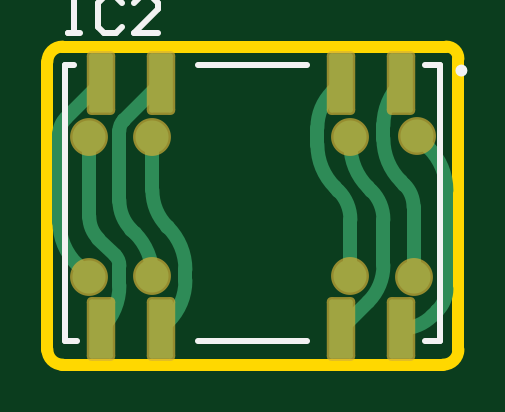
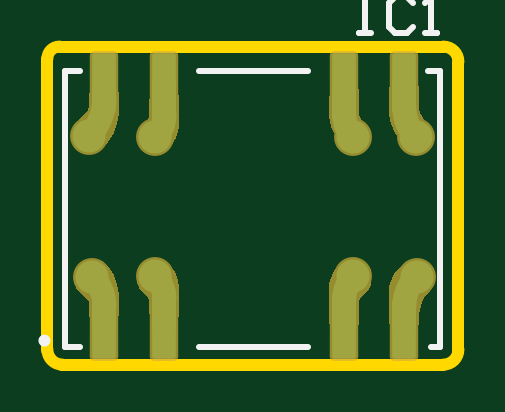
Circuit board: 9 layer files. Board 17.4 x 13.5 mm.
- bottom_copper: PCB1.GBL (1777 bytes)
- bottom_silk: PCB1.GBO (878 bytes)
- paste: PCB1.GBP (828 bytes)
- bottom_mask: PCB1.GBS (7046 bytes)
- outline: PCB1.GM1 (600 bytes)
- top_copper: PCB1.GTL (3611 bytes)
- top_silk: PCB1.GTO (909 bytes)
- paste: PCB1.GTP (832 bytes)
- top_mask: PCB1.GTS (1034 bytes)

=== bottom_copper: PCB1.GBL ===
G04*
G04 #@! TF.GenerationSoftware,Altium Limited,Altium Designer,23.2.1 (34)*
G04*
G04 Layer_Physical_Order=2*
G04 Layer_Color=16711680*
%FSLAX25Y25*%
%MOIN*%
G70*
G04*
G04 #@! TF.SameCoordinates,84C1A72A-652B-4581-ABC9-A9B4A486AA7A*
G04*
G04*
G04 #@! TF.FilePolarity,Positive*
G04*
G01*
G75*
G04:AMPARAMS|DCode=11|XSize=39.37mil|YSize=98.43mil|CornerRadius=3.94mil|HoleSize=0mil|Usage=FLASHONLY|Rotation=180.000|XOffset=0mil|YOffset=0mil|HoleType=Round|Shape=RoundedRectangle|*
%AMROUNDEDRECTD11*
21,1,0.03937,0.09055,0,0,180.0*
21,1,0.03150,0.09843,0,0,180.0*
1,1,0.00787,-0.01575,0.04528*
1,1,0.00787,0.01575,0.04528*
1,1,0.00787,0.01575,-0.04528*
1,1,0.00787,-0.01575,-0.04528*
%
%ADD11ROUNDEDRECTD11*%
%ADD15C,0.05512*%
%ADD16C,0.03937*%
D11*
X162500Y113016D02*
D03*
X152500D02*
D03*
X122500D02*
D03*
X112500D02*
D03*
Y154000D02*
D03*
X122500D02*
D03*
X152500D02*
D03*
X162500D02*
D03*
D15*
X121000Y121685D02*
D03*
X154000D02*
D03*
X164517Y121661D02*
D03*
X165143Y145033D02*
D03*
X154000Y144894D02*
D03*
X121000D02*
D03*
X110484Y144917D02*
D03*
X110483Y121661D02*
D03*
D16*
X152500Y148515D02*
G03*
X154000Y144894I5121J0D01*
G01*
X162500Y151415D02*
G03*
X165143Y145033I9024J0D01*
G01*
X164517Y121661D02*
G03*
X162500Y116791I4870J-4870D01*
G01*
X154000Y121685D02*
G03*
X152500Y118064I3621J-3621D01*
G01*
X122500D02*
G03*
X121000Y121685I-5121J0D01*
G01*
X112500Y116791D02*
G03*
X110483Y121661I-6887J0D01*
G01*
X121000Y144894D02*
G03*
X122500Y148515I-3621J3621D01*
G01*
X110484Y144917D02*
G03*
X112500Y149785I-4868J4868D01*
G01*
X152500Y148515D02*
Y154000D01*
X162500Y151415D02*
Y154000D01*
Y113016D02*
Y116791D01*
X152500Y113016D02*
Y118064D01*
X122500Y113016D02*
Y118064D01*
X112500Y113016D02*
Y116791D01*
X122500Y148515D02*
Y154000D01*
X112500Y149785D02*
Y154000D01*
M02*

=== bottom_silk: PCB1.GBO ===
G04*
G04 #@! TF.GenerationSoftware,Altium Limited,Altium Designer,23.2.1 (34)*
G04*
G04 Layer_Color=32896*
%FSLAX25Y25*%
%MOIN*%
G70*
G04*
G04 #@! TF.SameCoordinates,84C1A72A-652B-4581-ABC9-A9B4A486AA7A*
G04*
G04*
G04 #@! TF.FilePolarity,Positive*
G04*
G01*
G75*
%ADD10C,0.01000*%
D10*
X173000Y111000D02*
G03*
X173000Y111000I-500J0D01*
G01*
X128642Y110000D02*
X146752D01*
X128642Y156000D02*
X146752D01*
X166500Y110000D02*
X169000D01*
X166500Y156000D02*
X169000D01*
X106500Y110000D02*
X108000D01*
X106500Y156000D02*
X108500D01*
X106500Y110000D02*
Y156000D01*
X169000Y110000D02*
Y156000D01*
X120000Y168298D02*
X118001D01*
X119000D01*
Y162300D01*
X120000D01*
X118001D01*
X111003Y167298D02*
X112003Y168298D01*
X114002D01*
X115002Y167298D01*
Y163300D01*
X114002Y162300D01*
X112003D01*
X111003Y163300D01*
X109004Y162300D02*
X107004D01*
X108004D01*
Y168298D01*
X109004Y167298D01*
M02*

=== paste: PCB1.GBP (828 bytes, source withheld) ===
=== bottom_mask: PCB1.GBS (7046 bytes, source omitted) ===
=== outline: PCB1.GM1 ===
G04*
G04 #@! TF.GenerationSoftware,Altium Limited,Altium Designer,23.2.1 (34)*
G04*
G04 Layer_Color=16711935*
%FSLAX25Y25*%
%MOIN*%
G70*
G04*
G04 #@! TF.SameCoordinates,84C1A72A-652B-4581-ABC9-A9B4A486AA7A*
G04*
G04*
G04 #@! TF.FilePolarity,Positive*
G04*
G01*
G75*
%ADD17C,0.01968*%
D17*
X169500Y107000D02*
G03*
X172000Y109500I0J2500D01*
G01*
Y158000D02*
G03*
X170000Y160000I-2000J0D01*
G01*
X106000D02*
G03*
X103500Y157500I0J-2500D01*
G01*
Y109500D02*
G03*
X106000Y107000I2500J0D01*
G01*
X169500D01*
X172000Y109500D02*
Y158000D01*
X106000Y160000D02*
X170000D01*
X103500Y109500D02*
Y157500D01*
M02*

=== top_copper: PCB1.GTL ===
G04*
G04 #@! TF.GenerationSoftware,Altium Limited,Altium Designer,23.2.1 (34)*
G04*
G04 Layer_Physical_Order=1*
G04 Layer_Color=255*
%FSLAX25Y25*%
%MOIN*%
G70*
G04*
G04 #@! TF.SameCoordinates,84C1A72A-652B-4581-ABC9-A9B4A486AA7A*
G04*
G04*
G04 #@! TF.FilePolarity,Positive*
G04*
G01*
G75*
G04:AMPARAMS|DCode=11|XSize=39.37mil|YSize=98.43mil|CornerRadius=3.94mil|HoleSize=0mil|Usage=FLASHONLY|Rotation=180.000|XOffset=0mil|YOffset=0mil|HoleType=Round|Shape=RoundedRectangle|*
%AMROUNDEDRECTD11*
21,1,0.03937,0.09055,0,0,180.0*
21,1,0.03150,0.09843,0,0,180.0*
1,1,0.00787,-0.01575,0.04528*
1,1,0.00787,0.01575,0.04528*
1,1,0.00787,0.01575,-0.04528*
1,1,0.00787,-0.01575,-0.04528*
%
%ADD11ROUNDEDRECTD11*%
%ADD14C,0.02362*%
%ADD15C,0.05512*%
D11*
X162500Y153992D02*
D03*
X152500D02*
D03*
X122500D02*
D03*
X112500D02*
D03*
Y113008D02*
D03*
X122500D02*
D03*
X152500D02*
D03*
X162500D02*
D03*
D14*
X154000Y143642D02*
G03*
X156929Y136571I10000J0D01*
G01*
X170000Y136034D02*
G03*
X167071Y143105I-10000J0D01*
G01*
X121000Y121858D02*
G03*
X118071Y128929I-10000J0D01*
G01*
X105500Y130786D02*
G03*
X108429Y123715I10000J0D01*
G01*
X150969Y152461D02*
G03*
X148500Y146500I5961J-5961D01*
G01*
Y143642D02*
G03*
X151429Y136571I10000J0D01*
G01*
X154000Y131172D02*
G03*
X152000Y136000I-6828J0D01*
G01*
X159500Y131172D02*
G03*
X157500Y136000I-6828J0D01*
G01*
X157000Y117500D02*
G03*
X159500Y123536I-6036J6036D01*
G01*
X162429Y153921D02*
G03*
X159500Y146850I7071J-7071D01*
G01*
Y144642D02*
G03*
X162429Y137571I10000J0D01*
G01*
X164517Y133337D02*
G03*
X163000Y137000I-5180J0D01*
G01*
X162500Y113008D02*
G03*
X167635Y115135I0J7262D01*
G01*
X168501Y116001D02*
G03*
X170000Y119621I-3622J3621D01*
G01*
X168500Y116000D02*
G03*
X168501Y116001I-3621J3621D01*
G01*
X123677Y114185D02*
G03*
X126500Y121000I-6815J6815D01*
G01*
Y122858D02*
G03*
X123571Y129929I-10000J0D01*
G01*
X121000Y136036D02*
G03*
X123500Y130000I8535J0D01*
G01*
X116201Y147693D02*
G03*
X115500Y146000I1694J-1693D01*
G01*
X116201Y147694D02*
G03*
X116201Y147693I1694J-1694D01*
G01*
X115500Y134328D02*
G03*
X117500Y129500I6828J0D01*
G01*
X112571Y113079D02*
G03*
X115500Y120150I-7071J7071D01*
G01*
Y123500D02*
G03*
X114793Y125207I-2414J0D01*
G01*
X110484Y131661D02*
G03*
X112000Y128000I5178J0D01*
G01*
X106555Y148047D02*
G03*
X105500Y145500I2547J-2547D01*
G01*
X154000Y143642D02*
Y144894D01*
X165143Y145033D02*
X167071Y143105D01*
X164517Y121661D02*
Y133337D01*
X154000Y121685D02*
Y131172D01*
X121000Y121685D02*
Y121858D01*
X108429Y123715D02*
X110483Y121661D01*
X121000Y136036D02*
Y144894D01*
X110484Y131661D02*
Y144917D01*
X150969Y152461D02*
X152500Y153992D01*
X148500Y143642D02*
Y146500D01*
X151429Y136571D02*
X152000Y136000D01*
X156929Y136571D02*
X157500Y136000D01*
X152500Y113008D02*
X152508D01*
X157000Y117500D01*
X159500Y123536D02*
Y131172D01*
X162429Y153921D02*
X162500Y153992D01*
X159500Y144642D02*
Y146850D01*
X162429Y137571D02*
X163000Y137000D01*
X168500Y116000D02*
X168501Y116001D01*
X167635Y115135D02*
X168500Y116000D01*
X170000Y119621D02*
Y136034D01*
X122500Y113008D02*
X123677Y114185D01*
X126500Y121000D02*
Y122858D01*
X123500Y130000D02*
X123571Y129929D01*
X116201Y147694D02*
X122500Y153992D01*
X116201Y147693D02*
X116201Y147694D01*
X115500Y134328D02*
Y146000D01*
X117500Y129500D02*
X118071Y128929D01*
X112500Y113008D02*
X112571Y113079D01*
X115500Y120150D02*
Y123500D01*
X112000Y128000D02*
X114793Y125207D01*
X105500Y130786D02*
Y145500D01*
X106555Y148047D02*
X112500Y153992D01*
D15*
X121000Y121685D02*
D03*
X154000D02*
D03*
X164517Y121661D02*
D03*
X165143Y145033D02*
D03*
X154000Y144894D02*
D03*
X121000D02*
D03*
X110484Y144917D02*
D03*
X110483Y121661D02*
D03*
M02*

=== top_silk: PCB1.GTO ===
G04*
G04 #@! TF.GenerationSoftware,Altium Limited,Altium Designer,23.2.1 (34)*
G04*
G04 Layer_Color=65535*
%FSLAX25Y25*%
%MOIN*%
G70*
G04*
G04 #@! TF.SameCoordinates,84C1A72A-652B-4581-ABC9-A9B4A486AA7A*
G04*
G04*
G04 #@! TF.FilePolarity,Positive*
G04*
G01*
G75*
%ADD10C,0.01000*%
D10*
X173000Y156008D02*
G03*
X173000Y156008I-500J0D01*
G01*
X128642Y157008D02*
X146752D01*
X128642Y111008D02*
X146752D01*
X166500Y157008D02*
X169000D01*
X166500Y111008D02*
X169000D01*
X106500Y157008D02*
X108000D01*
X106500Y111008D02*
X108500D01*
X106500D02*
Y157008D01*
X169000Y111008D02*
Y157008D01*
X107000Y168298D02*
X108999D01*
X108000D01*
Y162300D01*
X107000D01*
X108999D01*
X115997Y167298D02*
X114997Y168298D01*
X112998D01*
X111998Y167298D01*
Y163300D01*
X112998Y162300D01*
X114997D01*
X115997Y163300D01*
X121995Y162300D02*
X117996D01*
X121995Y166299D01*
Y167298D01*
X120995Y168298D01*
X118996D01*
X117996Y167298D01*
M02*

=== paste: PCB1.GTP (832 bytes, source withheld) ===
=== top_mask: PCB1.GTS (1034 bytes, source withheld) ===
